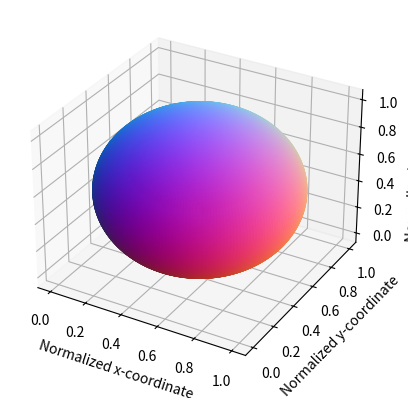

Here is the Python script that generated this plot:
import numpy as np
from copy import deepcopy
import matplotlib.pyplot as plt
from mpl_toolkits.mplot3d import Axes3D


def plot_colored_sphere(num_points=200):
    range_phi = np.linspace(0, np.pi, num_points)
    range_psi = np.linspace(0, 2*np.pi, num_points)

    mesh_phi, mesh_psi = np.meshgrid(range_phi, range_psi)
    coordinate_grid = np.array([mesh_phi, mesh_psi])
    coordinate_grid = np.reshape(np.transpose(coordinate_grid, (1, 2, 0)), (-1, 2))

    xs = np.sin(coordinate_grid[:, 0])*np.cos(coordinate_grid[:, 1])
    ys = np.sin(coordinate_grid[:, 0])*np.sin(coordinate_grid[:, 1])
    zs = np.cos(coordinate_grid[:, 0])

    normalized_coordinate_grid = np.ones((len(coordinate_grid), 3))
    normalized_coordinate_grid[:, 0] = coordinate_grid[:, 0] / np.pi
    normalized_coordinate_grid[:, 1] = coordinate_grid[:, 1]/(2*np.pi)

    xs = (xs + 1.) / 2.0
    ys = (ys + 1.) / 2.0
    zs = (zs + 1.) / 2.0

    fig = plt.figure()
    ax = fig.add_subplot(111, projection='3d')
    ax.scatter(xs, ys, zs, c=np.column_stack((xs, ys, zs)))
    ax.set_xlabel("Normalized x-coordinate")
    ax.set_ylabel("Normalized y-coordinate")
    ax.set_zlabel("Normalized z-coordinate")
    plt.show()


if __name__ == "__main__":
    plot_colored_sphere()

